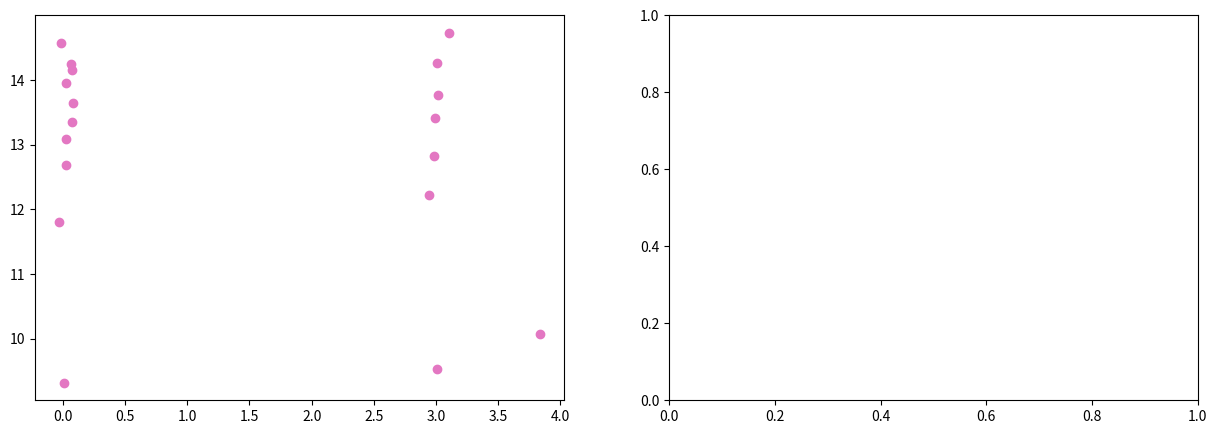

Generate this figure with matplotlib: (Note: this script raises an exception after producing the figure.)
""" *********************************** Libraries ************************************************* """

import numpy as np
import matplotlib.pyplot as plt
from numpy.random import uniform
from math import cos, sin, sqrt, exp, pi, radians, degrees
from scipy.stats import gaussian_kde
from scipy import integrate

""" ************************************* Global Variables ****************************************  """

# Create Map
map = np.array([[(3,10), (4,10)],
                [(6,10), (9,10)],
                [(10,9), (10,0)],
                [(0,0), (4,0)],
                [(6,0), (10,0)],
                [(4,10), (5,9)],
                [(6,10), (5,9)],
                [(3,4), (3,15)],
                [(3,15), (0,15)], 
                [(0,15), (0,0)]] ) 



# Number of walls
n_walls = map.shape[0]

# Rectangle
lower = 0
upper = 10

# Number of particles
M = 1000

# Weights
weights = np.empty([M,1])
weights.fill(0.)

# Number of measures of the laser model
N_measures = 20

# Angle of the laser variation
radius_var = 12

# Actions
# action[0] : Distance traveled
# action[1] : Rotation
actions = np.empty([2,1])
actions = np.array([(1,-90),(1,0),(1,0),(1,0),(1,0),(1,0),(1,0),(1,0),(1,0),(1,0),(1,0),(1,0),(1,0),
                    (1,90),(1,0),(1,0),(1,0),(1,0),(1,0),(1,0),
                    (1,90),(1,0),(1,0),(1,0),(1,0),(1,0),(0,0)])


# Last Iteration
last_iteration = actions.shape[0]

# n_eff 
n_eff = M

# Resampling Flag
resampling_flag = 1

# Errors
errors = np.empty([last_iteration,3])




"""  ************************************ Functions  ******************************************** """


# line_intersection(line1,line2):
# Abstract: Intersection between two lines
# Output: The intersection point between two lines (if it exist)
# If there is no intersection the fuction returns '-1'

def line_intersection(line1, line2):

    m1 = (line1[1][1] - line1[0][1]) / (line1[1][0] - line1[0][0])
    m2 = (line2[1][1] - line2[0][1]) / (line2[1][0] - line2[0][0])
    b1 = line1[0][1] - m1*line1[0][0]
    b2 = line2[0][1] - m2*line2[0][0]


    
    if (m2-m1) == 0: # Lines are parallel
         return -1 

    elif (line1[1][0] - line1[0][0]) == 0: # Line: x = line1[0][0]

        x = line1[0][0]
        y = m2*x + b2

    elif (line2[1][0] - line2[0][0]) == 0:

        x = line2[0][0]
        y = m1*x + b1
    
    elif ( m1 == 0):

        y = b1
        x = (y-b2)/m2
    
    elif ( m2 == 0):

        y = b2
        x = (y-b1)/m1
    
    else:

        #y1 = y2
        x = (b1-b2)/(m2-m1)
        y = m1*x + b1

    # Intersection is in bound    
    if (((x >= max( min(line1[0][0],line1[1][0]), min(line2[0][0],line2[1][0]) )) and
        (x <= min( max(line1[0][0],line1[1][0]), max(line2[0][0],line2[1][0])))) 
        and
        ((y >= max ( min(line1[0][1],line1[1][1]), min(line2[0][1],line2[1][1]))) and
        (y <= min( max(line1[0][1],line1[1][1]), max(line2[0][1],line2[1][1])))) ):

        return (x,y)  

    return -1


# init_robot_pos():
# Initialize the robot position
# loc[0] : x variable
# loc[1] : y variable
# loc[2] : Orientation

def init_robot_pos():

    loc = np.empty([3,1])
    loc[0] = 0
    loc[1] = 14
    loc[2] = 0

    return loc



# odometry_model():
# Input:
# prev_loc: Localization of the robot at time t
# deltaD : Distance traveled between time t and time t+1
# rotation : Rotation between time t and time t+1
# Output: The localization of the robot at time t+1

def odometry_model(prev_loc, deltaD, rotation, particle_flag):
    loc = np.empty([3,1])

    # Target distribution
    loc[0] = prev_loc[0] + deltaD*cos(prev_loc[2]) 
    loc[1] = prev_loc[1] + deltaD*sin(prev_loc[2]) 
    loc[2] = prev_loc[2] + rotation 
    
    if (particle_flag == 1): #If it is a particle we add uncertanty

        loc[0] += np.random.normal(loc=0.0, scale=0.05, size=None)
        loc[1] += np.random.normal(loc=0.0, scale=0.05, size=None)
        loc[2] += np.random.normal(loc=0.0, scale=0.1, size=None)

    if loc[2] >= (2*pi):
        loc[2] = loc[2] - 2*pi

    return loc 

# Validate Position
# Input: 
# loc = Array that represent the location of the particle/robot
# Output: 
# Function returns '0' if position is invalid, returns '1' if it is valid

def validate_pos(loc):

    if loc[0] < lower - 0.1 or loc[0] > upper + 0.1 or loc[1] < lower - 0.1 or loc[1] > 15 + 0.1:
        return 0
    else:
        return 1



# Validates Localization
# Abstract: Keeps the particles and robot inside the Map
# Output: Localization validated

def validate_loc(loc):

    if loc[0] < lower: loc[0] = lower
    elif loc[0] > upper: loc[0] = upper

    if loc[1] < lower: loc[1] = lower

    if (loc[0] < 3) and (loc[1] > 15): loc[1] = 15
    elif loc[1] > upper and loc[0] > 3: loc[1] = upper
    
    return loc


# create_particles():
# Creates a set of particles distributed uniformly in the map
# Input:
# M: Number of particles
# Ouput:
# 2D Array tha contains the localization of each particle (and its rotation)
# particles[:,0] : x position
# particles[:,1] : y position
# particles[:,2] : rotation

def create_particles(M):
    
    particles = np.empty([M, 3])
    particles[0:int(M/6), 0] = uniform(0, 3, size = int(M/6))
    particles[0:int(M/6), 1] = uniform(10, 15, size = int(M/6))
    particles[int(M/6):M, 0] = uniform(0, 10, size = int((5*M)/6)+1)
    particles[int(M/6):M, 1] = uniform(0, 10, size = int((5*M)/6)+1)
    particles[:, 2] = uniform(0, 2*pi, size = M)
    
    return particles
    


# PREDICT
def predict(particles, actions):

    for i in range(M):
        particles[i]  = odometry_model(particles[i], actions[0], actions[1]*(pi/180),1).reshape((3,))     
        
    return particles 


# Laser Model
def laser_model(loc):

    # The measures are the intersections between the laser rays and the walls
    measures = np.empty([N_measures,1])
    measures.fill(0.)

  
    x1 = loc[0][0]
    y1 = loc[1][0]
    teta = loc[2][0]

    # Laser
    reach = 5.6
    radius = -120 #Variação de ângulo do laser
    
    # Variable that determines which wall the laser intersected
    # An laser ray only can intersect one wall
    right_wall = 0

    for i in range(N_measures):

        prev_err = 100000
        
        #Creating line segment
        ray = np.array([(x1,y1), (x1+reach*cos(teta + radians(radius)), y1+reach*sin(teta + radians(radius))) ]) 
        '''
        if loc[0] == robot_loc[0] and loc[1] == robot_loc[1] and loc[2] == robot_loc[2]  :
           plt.plot((x1,reach*cos(teta + radians(radius))+x1),(y1,reach*sin(teta + radians(radius))+y1) , c = '#17becf')
        '''

        #Intersect Between the laser ray an a wall
        for j in range(n_walls):
            intersect = np.array(line_intersection(map[j], ray))

            # The right wall is the one that is closest to the point
            if (intersect.shape == (2,) and validate_pos(intersect) == 1):

                avg_pnt = ((map[j][0][0]+map[j][1][0])/2,(map[j][0][1]+map[j][1][1])/2) 
                err = sqrt( pow(avg_pnt[0]-x1, 2) + pow( avg_pnt[1]-y1,2) ) 

                if err < prev_err:
                    prev_err = err
                    right_wall = j
                    
        intersect = np.array(line_intersection(map[right_wall], ray))

        if (intersect.shape == (2,) and validate_pos(intersect) == 1):

            #Adding noise two the measures
            x2 = intersect[0] + np.random.normal(loc=0.0, scale=0.05, size=None) 
            y2 = intersect[1] + np.random.normal(loc=0.0, scale=0.05, size=None)

            # The measure is the distance between the position of the robot and the intersection
            # of the ray and the wall
            measures[i] = sqrt( pow(x2-x1, 2) + pow( y2-y1,2) )
            if loc[0] == robot_loc[0] and loc[1] == robot_loc[1] and loc[2] == robot_loc[2]  :
                axis[0].scatter(x2, y2, c = '#e377c2')         
             

        radius += radius_var
        
    #measures = measures[measures != 0]
    #measures = measures.reshape((measures.shape[0],1))

    return measures

# normal_distribution():
def normal_dist(x , mean , sd):

    prob = exp( - pow( x - mean, 2) / (2*pow(sd,2)) ) / (sd*sqrt(2*pi))  

    return prob

# UPDATE
def update(w, measurments, particles, resampling_flag):

    # Distance from each particle to each landmark
    # We have N_measures measures and M particles
    distances = np.empty([N_measures,M])
    distances.fill(0.)

    if resampling_flag == 1:
        w = np.empty([M,1])
        w.fill(1.)
    elif resampling_flag == 0:
        prev_weights = w

    #Standard deviation
    sd = 4

    # Compute the measures for each particle
    for i in range (M):
        distances[:,i] = laser_model(particles[i].reshape((3,1))).reshape((N_measures,)) 

    #The weights are the product of the likelihoods of the measurments  
    for i in range (M):

        for j in range (N_measures):
                w[i] *= normal_dist(measurments[j], distances[j][i], sd)

        w[i] *= pow(10,15) 

        if ( resampling_flag == 0):
            w[i] = w[i] * prev_weights[i]
        
    # Likelihood average for kidnapping      
    likelihood_avg = np.average(w)
    if(likelihood_avg < pow(10,-20)):
        particles[0:int(M*(3/4))-1] = create_particles(int(M*(3/4))-1)
        for i in range (M):
            particles[i] = validate_loc(particles[i])

    #Normalise
    w = w / w.sum() 
    
    #If all the weigths are the same do not resample
    if np.all(w == w[0]):
        resampling_flag = 0

    # Plot Weights
    for i in range(M):
        axis[1].plot( (i,i), (0,w[i]), c = '#d62728' )
        axis[1].set_xlabel('Particles')
        axis[1].set_title('Weights')

    return w

# RESAMPLING
def low_variance_resample(weights):
    N = len(weights)
    positions = (np.arange(N) + np.random.random()) / N
 
    indexes = np.zeros(N, 'i')
    cumulative_sum = np.cumsum(weights)
    i, j = 0, 0
    while i < N and j<N:
        if positions[i] < cumulative_sum[j]:
            indexes[i] = j
            i += 1
        else:
            j += 1
    return indexes


# Plot the simulation
def plot(label):

    # Calculate the point density of the particles
    x = particles[:,0]
    y = particles[:,1]
    xy = np.vstack([x,y])
    z = gaussian_kde(xy)(xy)
    idx = z.argsort() # Sort the points by density, so that the densest points are plotted last
    x, y, z = x[idx], y[idx], z[idx]

    # Plot Map
    for i in range(n_walls):
        axis[0].plot((map[i][0][0],map[i][1][0]),(map[i][0][1],map[i,1,1]), c = 'black')
    
    # Plot Particles
    axis[0].scatter(x, y, c = z, s=10, label = "particles")

    # Plot robot
    axis[0].scatter(robot_loc[0], robot_loc[1], marker = (6, 0, robot_loc[2]*(180/pi)), c = '#d62728' , s=100, label = "Real position", edgecolors='black')
    axis[0].plot((robot_loc[0],(1/10)*cos(robot_loc[2])+robot_loc[0]),(robot_loc[1],(1/10)*sin(robot_loc[2])+robot_loc[1]), c = '#17becf')
    axis[0].set_xlabel('x')
    axis[0].set_ylabel('y')
    axis[0].set_title(label)
    plt.pause(0.01)
    plt.show()
    axis[0].axes.clear()
    axis[1].axes.clear()
  

    return


""" *********************************** main() *********************************************** """


# loc: Localization of the robot
robot_loc = init_robot_pos()

# Create particles
particles = create_particles(M)
for i in range (M):
    particles[i] = validate_loc(particles[i])

# Activationg interactive mode
fig, axis = plt.subplots(1,2,figsize=(15,5))
plt.ion()

# Start simulation
print("Simulation has started!")
k = 0
errors.fill(1.)
resampling_flag = 1

while(1):

    # Plotting
    plot('Particle Filter Simulation')
    print("\tIteration nº:",k+1)

    # *********************** Robot simulation ******************************** #

    robot_prev_loc = robot_loc

    # Update localization of the robot
    if (actions[k][0] != 0 or actions[k][1] != 0):
        robot_loc = odometry_model(robot_loc, actions[k][0], radians(actions[k][1]),0)
        robot_loc = validate_loc(robot_loc)
    
    # Retrieving data from the laser
    robot_measures = laser_model(robot_loc)


    # ************************** Algorithm  ********************************** #

    if (robot_prev_loc[0][0] == robot_loc[0][0] and robot_prev_loc[1][0] == robot_loc[1][0] and robot_prev_loc[2][0] == robot_loc[2][0]):
        print('ROBOT DID NOT MOVE')
    else:

        # PREDICT
        particles = predict(particles, actions[k])
        for i in range (M):
            particles[i] = validate_loc(particles[i])
        
        # UPDATE
        weights = update(weights, robot_measures, particles, resampling_flag)
        
        # n_eff
        n_eff_inverse = 0

        for m in range (M):
            n_eff_inverse = n_eff_inverse + pow(weights[m],2)
        
        n_eff = 1/n_eff_inverse

        if ( n_eff < M/2 ):
            resampling_flag = 1
        else:
            resampling_flag = 0
        
        # RESAMPLING
        if (resampling_flag == 1):
            indexes = low_variance_resample(weights)
            particles[:] = particles[indexes]
            weights[:] = weights[indexes]
            weights /= np.sum(weights)
        else:
            print('NO RESAMPLE')

        

    # ************************** Output ********************************** #
    
    print('\tOutput')
    print('Real Localization:', robot_loc[0][0],robot_loc[1][0],robot_loc[2][0]*(180/pi))

    # Centroid of the cluster of particles
    print("Predicted Localization:", np.average(particles[:,0]), np.average(particles[:,1]), np.average(particles[:,2]*(180/pi)))
   
    errors[k][0] = abs(np.average(particles[:,0])-robot_loc[0][0])
    errors[k][1] = abs(np.average(particles[:,1])-robot_loc[1][0])
    if ( robot_loc[2][0] < 0):
        robot_loc[2][0] = robot_loc[2][0] + 2*pi
    for i in range(M):
        if (particles[i][2] < 0):
             particles[i][2] = particles[i][2] + 2*pi
    if ( np.average(particles[:,2]) > pi):
        angle = 2*pi
    else:
        angle = robot_loc[2][0]
    errors[k][2] = abs(np.average(particles[:,2])-angle)

    print("ERROR:",errors[k][0], errors[k][1], degrees(errors[k][2]))

    if ( ((errors[k][0] < 0.005) and (errors[k][1] < 0.005) and (errors[k][2] < 0.005)) or k == last_iteration-1):
        break

    k +=1



# Plot errors
x_error =  errors[:,0]
x_error = x_error[ x_error !=0]
y_error =  errors[:,1]
y_error = y_error[ y_error !=0]
theta_error =  errors[:,2]
theta_error = theta_error[ theta_error !=0]

plt.ioff()
plt.close('all')
plt.title('Absolute Errors between Real Position and Predict')
plt.plot(x_error, c = '#bcbd22', label = "x" )
plt.plot(y_error, c = '#9467bd', label = "y" )
plt.plot(theta_error, c = '#e377c2', label = "theta" )
plt.xlabel("Number of iterations")
plt.ylabel("errors")
plt.legend(loc='upper right')
plt.show()
plt.close()